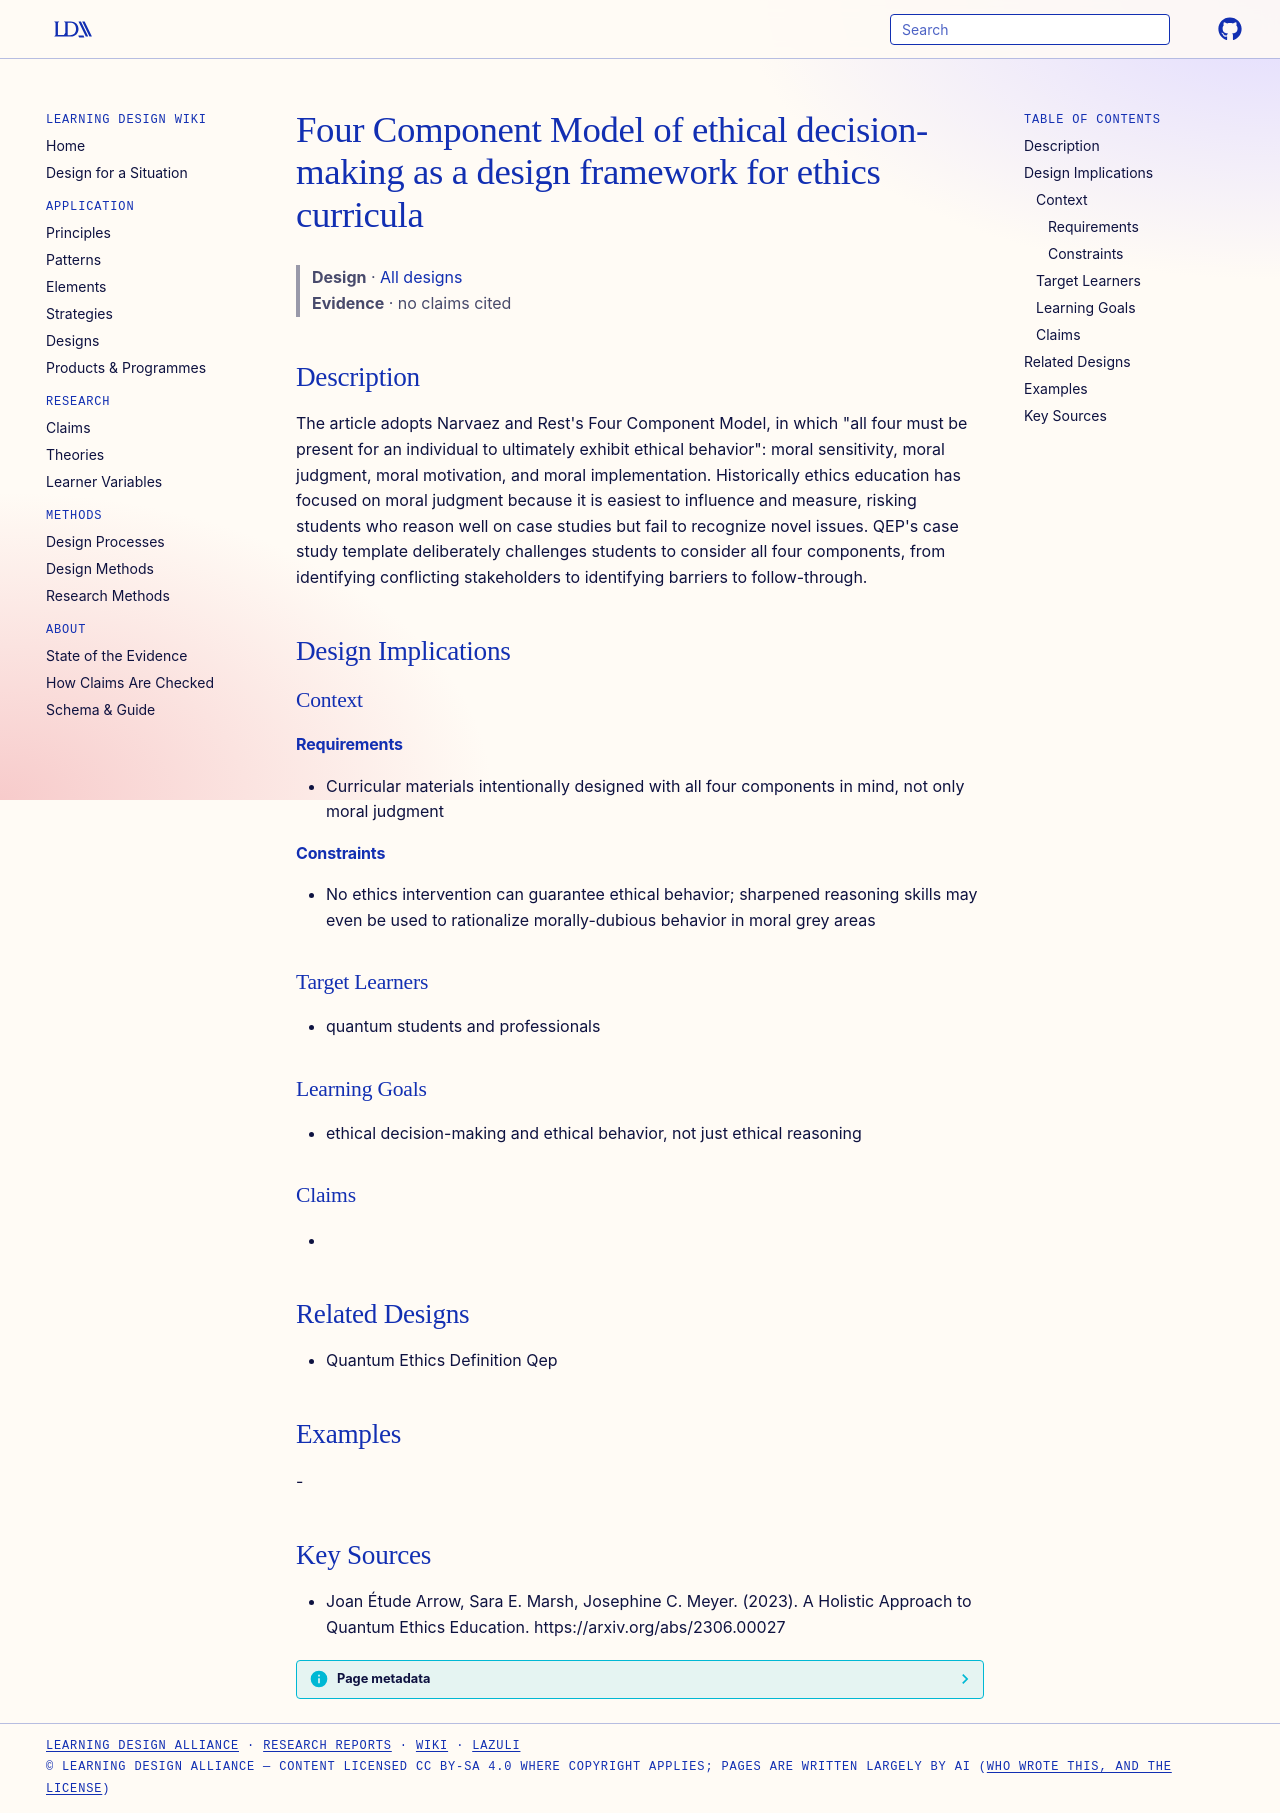

repository: Learning-Design-Alliance/learning-wiki · page: designs/four-component-model-ethics-curriculum-design/index.html · generator: mkdocs

---
type: design
id: four-component-model-ethics-curriculum-design
title: Four Component Model of ethical decision-making as a design framework for ethics curricula
description: "The article adopts Narvaez and Rest's Four Component Model, in which \"all four must be present for an individual to ultimately exhibit ethical behavior\": moral sensitivity, moral judgment, moral motivation, and moral..."
status: review
generated:
  by: "process:settle-candidates"
  at: 2026-11-19
sources:
  - id: joan-étude-arrow-2023
    resource: "https://arxiv.org/abs/2306.00027"
    title: "Joan Étude Arrow, Sara E. Marsh, Josephine C. Meyer. (2023). A Holistic Approach to Quantum Ethics Education. https://arxiv.org/abs/2306.00027"
    author: Joan Étude Arrow, Sara E. Marsh, Josephine C. Meyer
---

# Four Component Model of ethical decision-making as a design framework for ethics curricula

> **Design** · [All designs](index.md)
> **Evidence** · no claims cited

## Description
The article adopts Narvaez and Rest's Four Component Model, in which "all four must be present for an individual to ultimately exhibit ethical behavior": moral sensitivity, moral judgment, moral motivation, and moral implementation. Historically ethics education has focused on moral judgment because it is easiest to influence and measure, risking students who reason well on case studies but fail to recognize novel issues. QEP's case study template deliberately challenges students to consider all four components, from identifying conflicting stakeholders to identifying barriers to follow-through.

## Design Implications

### Context
#### Requirements
- Curricular materials intentionally designed with all four components in mind, not only moral judgment
#### Constraints
- No ethics intervention can guarantee ethical behavior; sharpened reasoning skills may even be used to rationalize morally-dubious behavior in moral grey areas

### Target Learners
- quantum students and professionals

### Learning Goals
- ethical decision-making and ethical behavior, not just ethical reasoning

### Claims
- 

## Related Designs
- Quantum Ethics Definition Qep

## Examples
-

## Key Sources
- Joan Étude Arrow, Sara E. Marsh, Josephine C. Meyer. (2023). A Holistic Approach to Quantum Ethics Education. https://arxiv.org/abs/2306.00027
